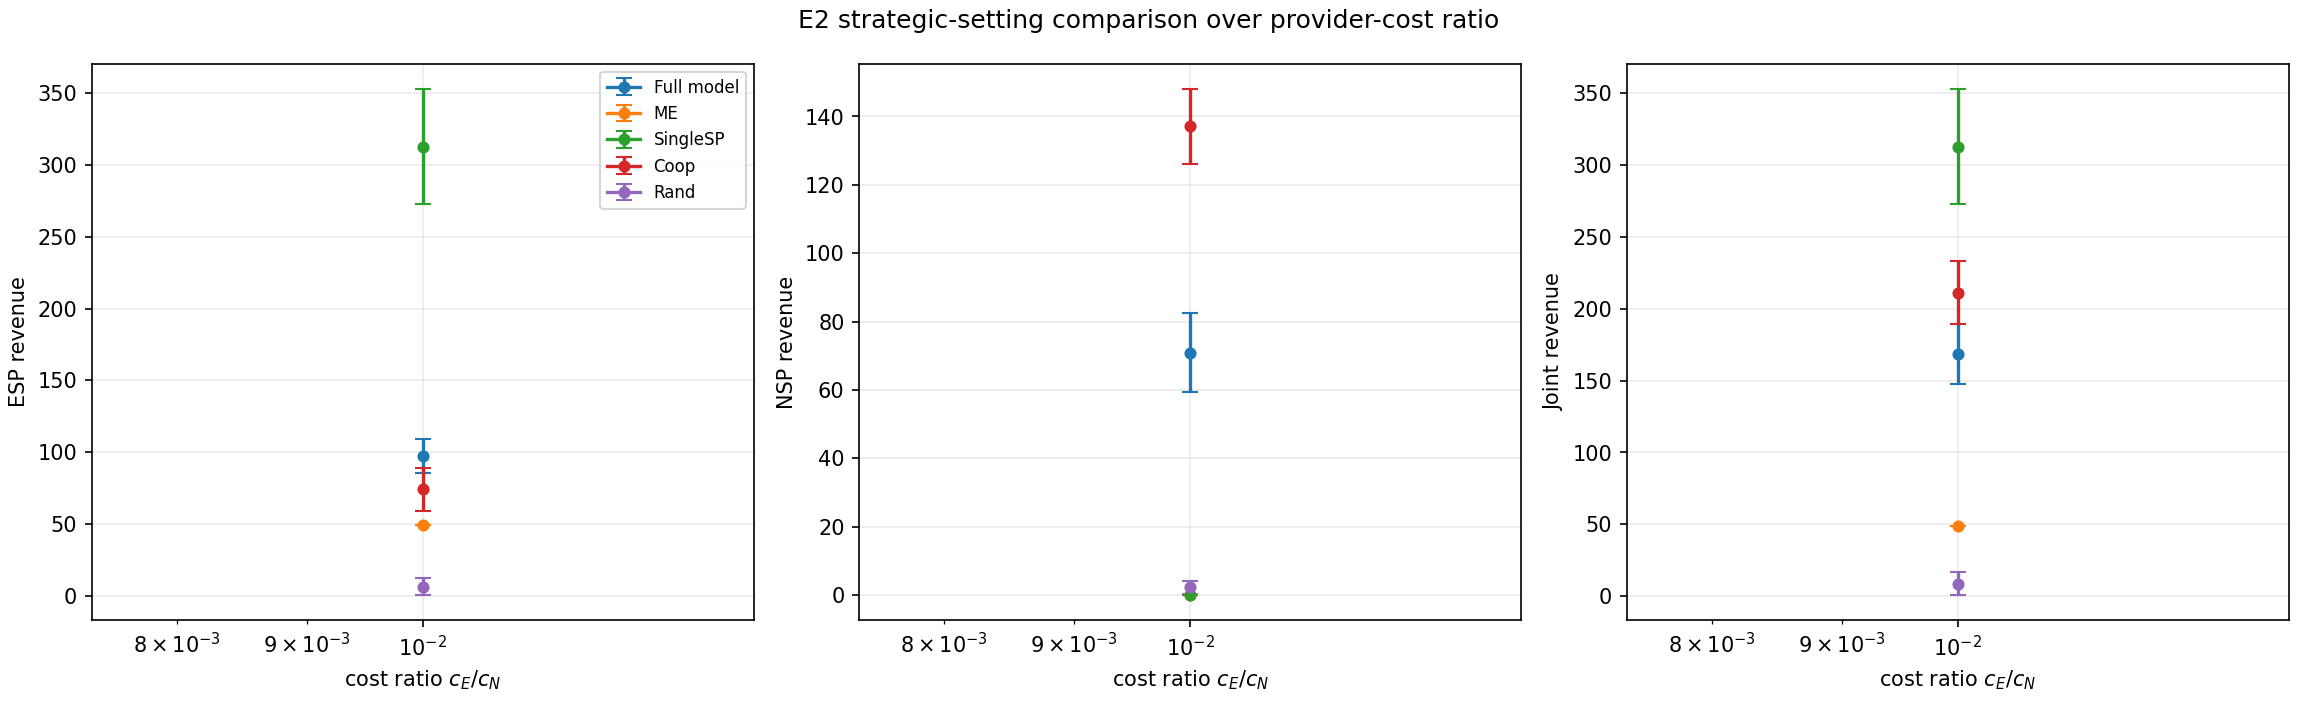

The table this chart was drawn from, first rows:
figure_id, block, method, n_users, trial, ratio, cE, cN, social_cost, esp_revenue, nsp_revenue, joint_revenue, comp_utilization, band_utilization, final_pE, final_pN, offloading_size, restricted_gap, runtime_sec, stage2_calls
E2-cost-ratio, E, Full model, 100, 1, 0.01, 0.01, 1.0, 2245, 102.2, 64.17, 166.4, 0.254, 0.7336, 4.034, 3.187, 10, 0.0, 4.506, 55
E2-cost-ratio, E, ME, 100, 1, 0.01, 0.01, 1.0, 1972, 49.0, 0.0, 49.0, 0.7177, 0.9348, 0.5, 1.0, 17, 169.7, 8.898, 0
E2-cost-ratio, E, SingleSP, 100, 1, 0.01, 0.01, 1.0, 1923, 343, 0.0, 343, 0.8438, 0.9977, 0.01, 1.0, 17, 202.2, 0.09962, 0
E2-cost-ratio, E, Coop, 100, 1, 0.01, 0.01, 1.0, 2157, 68.58, 150.7, 219.2, 0.916, 0.9432, 0.7588, 4.993, 16, 18.52, 917.5, 625
E2-cost-ratio, E, Rand, 100, 1, 0.01, 0.01, 1.0, 2300, 9.421, 3.044, 12.46, 0.5228, 0.8812, 1.165, 2.155, 2, 134.6, 0.3886, 0
E2-cost-ratio, E, Full model, 100, 2, 0.01, 0.01, 1.0, 2137, 101, 57.78, 158.8, 0.3199, 0.8356, 3.168, 2.729, 11, 0.0, 1.295, 43
E2-cost-ratio, E, ME, 100, 2, 0.01, 0.01, 1.0, 1911, 49.0, 0.0, 49.0, 0.8165, 0.9919, 0.5, 1.0, 17, 138.4, 3.744, 0
E2-cost-ratio, E, SingleSP, 100, 2, 0.01, 0.01, 1.0, 1862, 304.9, 0.0, 304.9, 0.3662, 0.4309, 0.01, 1.0, 17, 171.7, 0.07209, 0
E2-cost-ratio, E, Coop, 100, 2, 0.01, 0.01, 1.0, 2056, 74.88, 119.7, 194.6, 0.9748, 0.9486, 0.7588, 3.995, 18, 11.01, 262.5, 625
E2-cost-ratio, E, Rand, 100, 2, 0.01, 0.01, 1.0, 2205, 13.54, 4.518, 18.06, 0.312, 0.615, 2.722, 3.712, 2, 78.58, 0.1237, 0
E2-cost-ratio, E, Full model, 100, 3, 0.01, 0.01, 1.0, 2118, 70.38, 55.56, 125.9, 0.2873, 0.7475, 2.46, 2.858, 9, 0.0, 0.3008, 37
E2-cost-ratio, E, ME, 100, 3, 0.01, 0.01, 1.0, 1932, 49.0, 0.0, 49.0, 0.5212, 0.7608, 0.5, 1.0, 16, 138.8, 1.245, 0
E2-cost-ratio, E, SingleSP, 100, 3, 0.01, 0.01, 1.0, 1883, 273.2, 0.0, 273.2, 0.999, 0.9937, 0.01, 1.0, 16, 171, 0.02451, 0
E2-cost-ratio, E, Coop, 100, 3, 0.01, 0.01, 1.0, 2081, 49.92, 132.8, 182.7, 0.9822, 0.8362, 0.5092, 4.744, 15, 18.51, 210.4, 625
E2-cost-ratio, E, Rand, 100, 3, 0.01, 0.01, 1.0, 2174, 0.4111, 0.4148, 0.8259, 0.446, 1, 0.0969, 1.087, 3, 139.2, 0.2472, 0
E2-cost-ratio, E, Full model, 100, 4, 0.01, 0.01, 1.0, 2253, 109.5, 84.91, 194.4, 0.3598, 0.8202, 3.053, 3.588, 12, 0.0, 1.122, 61
E2-cost-ratio, E, ME, 100, 4, 0.01, 0.01, 1.0, 1978, 49, 0.0, 49, 0.8938, 0.9434, 0.5, 1.0, 18, 175.4, 1.56, 0
E2-cost-ratio, E, SingleSP, 100, 4, 0.01, 0.01, 1.0, 1929, 361.8, 0.0, 361.8, 0.6117, 0.7486, 0.01, 1.0, 18, 200.8, 0.02901, 0
E2-cost-ratio, E, Coop, 100, 4, 0.01, 0.01, 1.0, 2178, 92.98, 149.8, 242.7, 0.8858, 0.9683, 1.008, 4.744, 18, 12.11, 308.9, 625
E2-cost-ratio, E, Rand, 100, 4, 0.01, 0.01, 1.0, 2326, 1.521, 0.5676, 2.088, 0.6098, 1, 0.4126, 1.403, 2, 164.3, 0.1382, 0
E2-cost-ratio, E, Full model, 100, 5, 0.01, 0.01, 1.0, 2183, 95.58, 74.45, 170, 0.3707, 0.9477, 2.372, 2.861, 12, 0.0, 0.5263, 37
E2-cost-ratio, E, ME, 100, 5, 0.01, 0.01, 1.0, 1991, 49, 0.0, 49, 0.7008, 0.9216, 0.5, 1.0, 15, 152.6, 1.291, 0
E2-cost-ratio, E, SingleSP, 100, 5, 0.01, 0.01, 1.0, 1942, 256.2, 0.0, 256.2, 0.2285, 0.4925, 0.01, 1.0, 15, 178.1, 0.02403, 0
E2-cost-ratio, E, Coop, 100, 5, 0.01, 0.01, 1.0, 2146, 65.89, 129.8, 195.7, 0.8832, 0.9953, 0.7588, 4.245, 15, 7.741, 175.8, 625
E2-cost-ratio, E, Rand, 100, 5, 0.01, 0.01, 1.0, 2233, 13.4, 4.751, 18.15, 0.06, 0.08802, 3.29, 4.28, 2, 47.18, 0.1235, 0
E2-cost-ratio, E, Full model, 100, 6, 0.01, 0.01, 1.0, 2141, 102.3, 87.39, 189.7, 0.3429, 0.6519, 2.992, 4.351, 12, 0.0, 0.4803, 37
E2-cost-ratio, E, ME, 100, 6, 0.01, 0.01, 1.0, 1855, 49, 0.0, 49, 0.8979, 0.8406, 0.5, 1.0, 19, 178.4, 1.417, 0
E2-cost-ratio, E, SingleSP, 100, 6, 0.01, 0.01, 1.0, 1806, 362.9, 0.0, 362.9, 1.786, 0.5526, 0.01, 1.0, 19, 206.3, 0.02894, 0
E2-cost-ratio, E, Coop, 100, 6, 0.01, 0.01, 1.0, 2045, 92.47, 139.8, 232.2, 0.9263, 0.9778, 1.008, 4.494, 19, 8.856, 295.2, 625
E2-cost-ratio, E, Rand, 100, 6, 0.01, 0.01, 1.0, 2170, 0.2108, 0.08906, 0.2999, 0.9837, 0.3183, 0.02454, 1.015, 6, 165, 0.2727, 0
E2-cost-ratio, E, Full model, 100, 7, 0.01, 0.01, 1.0, 2210, 100.3, 72.18, 172.5, 0.3702, 0.8895, 2.719, 3.029, 12, 0.0, 0.4822, 43
E2-cost-ratio, E, ME, 100, 7, 0.01, 0.01, 1.0, 1988, 49.0, 0.0, 49.0, 0.6747, 0.9803, 0.5, 1.0, 18, 157.6, 1.347, 0
E2-cost-ratio, E, SingleSP, 100, 7, 0.01, 0.01, 1.0, 1939, 287.5, 0.0, 287.5, 2.446, 1, 0.01, 1.0, 17, 183.6, 0.02556, 0
